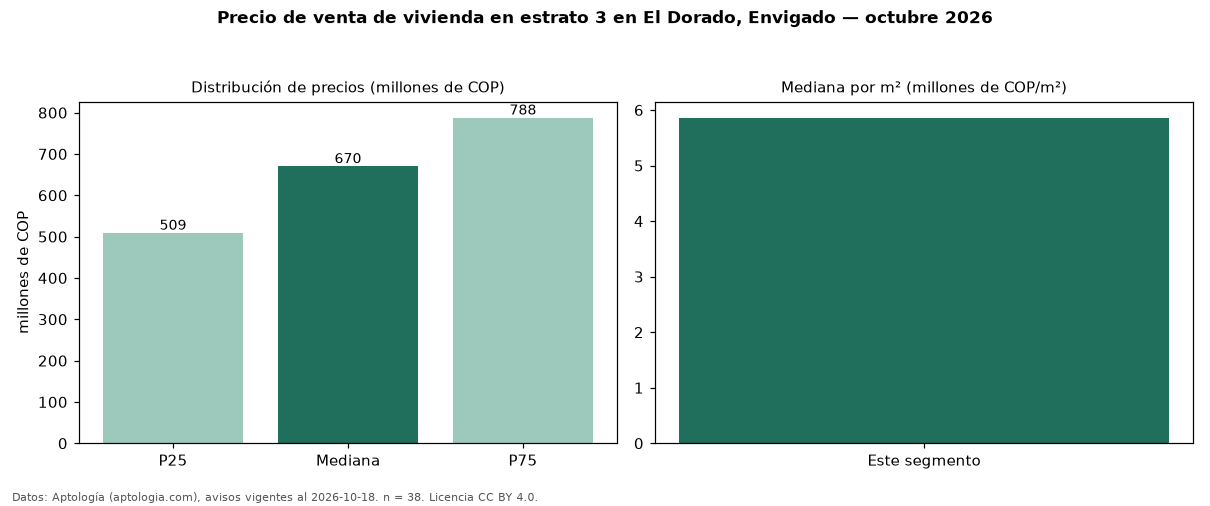

Data behind this chart, as committed beside it:
seccion, metrica, valor, moneda, n
precio, p25, 508750000, COP, 38
precio, mediana, 670000000, COP, 38
precio, p75, 787500000, COP, 38
precio, minimo, 285000000, COP, 38
precio, maximo, 2800000000, COP, 38
m2, mediana_precio_m2, 5859375, COP, 37
m2, area_mediana_m2, 114.0, m2, 37
banos, mediana_banos, 2.0, , 
estrato, estrato_mas_frecuente, 3, , 38
habitaciones, 3+, 690000000, COP, 36
fuente, fecha_datos, 2026-10-18, , 
fuente, atribucion, https://www.aptologia.com/venta/envigado…, , 
fuente, licencia, CC BY 4.0, , 
